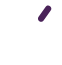
t = 0.00 s
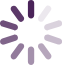
t = 0.90 s
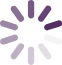
t = 1.15 s
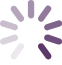
t = 1.40 s
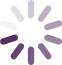
t = 1.65 s

The animated SVG that drew these frames (rendered in a browser with its animation timeline set to each time). Animation: 1 CSS @keyframes rule; one cycle of 1.90 s, repeats indefinitely.

<svg id="Capa_1" xmlns="http://www.w3.org/2000/svg" width="62.1" height="64.9"><style>@keyframes fade { 0% { opacity: 1; } 100% { opacity: 0; } } path { animation: 1s fade linear infinite; opacity: 0; fill: #4a2359; } .st9 { animation-delay: 100ms; } .st8 { animation-delay: 200ms; } .st7 { animation-delay: 300ms; } .st6 { animation-delay: 400ms; } .st5 { animation-delay: 500ms; } .st4 { animation-delay: 600ms; } .st3 { animation-delay: 700ms; } .st2 { animation-delay: 800ms; } .st1 { animation-delay: 900ms; }</style><path class="st1" d="M31.1 0c1.8 0 3.1 1.3 3.1 3.1v12.2c0 1.8-1.3 3.2-3.1 3.2s-3.2-1.4-3.2-3.2V3.1C27.8 1.3 29.2 0 31.1 0z"/><path class="st2" d="M16.4 6.9l7.1 9.9c1.6 2.1 0 5.1-2.6 5.1-1 0-1.8-.4-2.5-1.3l-7.1-9.9c-1-1.4-.8-3.4.6-4.4s3.4-.8 4.5.6z"/><path class="st3" d="M2.2 26.5C.5 26-.4 24.2.1 22.5s2.3-2.6 4-2.1l11.6 3.8c1.7.5 2.6 2.3 2.1 4-.4 1.3-1.8 2.2-3.1 2.2-.4 0-.5-.1-.9-.3L2.2 26.5z"/><path class="st4" d="M17.8 36.8c.5 1.7-.4 3.5-2.1 4L4.2 44.6c-.4.1-.6.1-1 .1-1.3 0-2.6-.9-3-2.2-.5-1.7.4-3.5 2.1-4l11.6-3.8c1.6-.5 3.4.4 3.9 2.1z"/><path class="st5" d="M22.9 43.8c1.4 1 1.7 3 .6 4.4l-7.1 9.9c-.6.9-1.6 1.3-2.6 1.3-2.6 0-4-3-2.5-5.1l7.1-9.9c1.1-1.4 3-1.7 4.5-.6z"/><path class="st6" d="M31.1 46.4c1.8 0 3.1 1.4 3.1 3.2v12.1c0 1.8-1.3 3.2-3.1 3.2s-3.2-1.4-3.2-3.2V49.6c-.1-1.8 1.3-3.2 3.2-3.2z"/><path class="st7" d="M43.7 44.4l7.1 9.9c1.6 2.1 0 5.1-2.6 5.1-1 0-1.8-.4-2.5-1.3l-7.1-9.9c-1-1.4-.8-3.4.6-4.4s3.4-.8 4.5.6z"/><path class="st8" d="M59.9 38.4c1.7.5 2.6 2.3 2.1 4-.4 1.3-1.8 2.2-3.1 2.2-.4 0-.5 0-.9-.1l-11.6-3.8c-1.7-.5-2.6-2.3-2.1-4 .5-1.7 2.3-2.6 4-2.1l11.6 3.8z"/><path class="st9" d="M44.3 28.2c-.5-1.7.4-3.5 2.1-4L58 20.4c1.7-.5 3.5.4 4 2.1.5 1.7-.4 3.5-2.1 4l-11.6 3.6c-.4.1-.6.3-1 .3-1.3 0-2.6-.9-3-2.2z"/><path class="st10" d="M41.1 21.8c-2.6 0-4-3-2.5-5.1l7.1-9.9c1-1.4 3-1.7 4.4-.6 1.4 1 1.7 3 .6 4.4l-7.1 9.9c-.6.9-1.5 1.3-2.5 1.3z"/></svg>